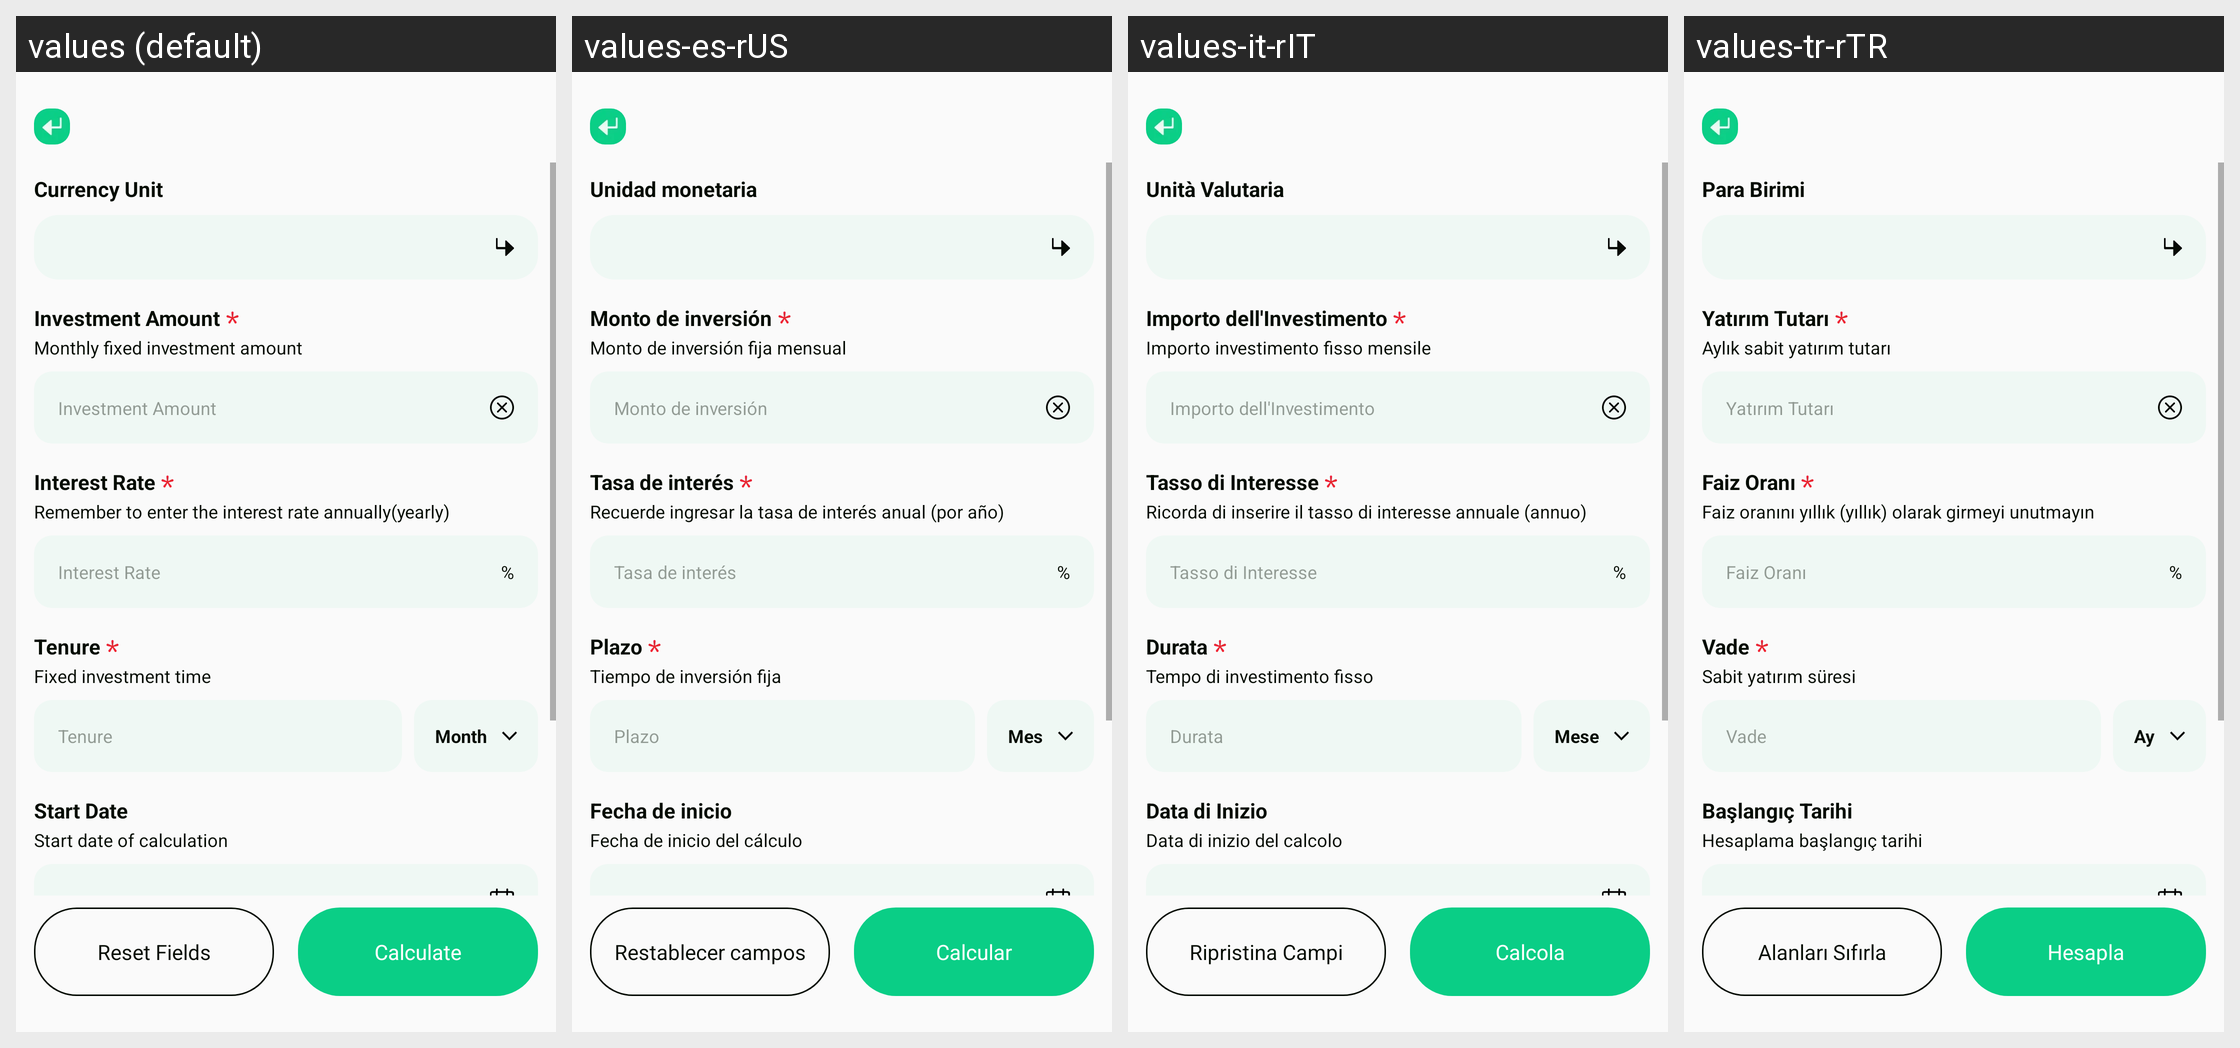

The same Android screen rendered under several of its app's locales, left to right. List the strings drawn on it with the default value and each locale's translation.
Android screen res/layout/activity_recurring_deposit_plf.xml rendered under 4 locales, left to right: values (default), values-es-rUS, values-it-rIT, values-tr-rTR. Device: Nexus 5 (rendered at 1080×1920; each locale shown at half size, 540×960, under a caption strip naming it); theme Theme.PrecisionLoanFinanceCalc.
Other locales in the repository, not shown: values-ar-rAE, values-bn-rBD, values-de-rDE, values-fil-rPH, values-fr-rFR, values-hi-rIN, values-in-rID, values-ja-rJP, values-ko-rKR, values-ms-rMY, values-pt-rBR, values-ru-rRU, values-th-rTH, values-vi-rVN, values-zh-rTW.
Strings drawn on this screen, with the default value and each locale's value (text and hints the layout hard-codes, and strings that could not be matched under every locale, appear in the picture but are not listed):

plf_currency_unit
  values: Currency Unit
  values-es-rUS: Unidad monetaria
  values-it-rIT: Unità Valutaria
  values-tr-rTR: Para Birimi

plf_investment_amount
  values: Investment Amount
  values-es-rUS: Monto de inversión
  values-it-rIT: Importo dell'Investimento
  values-tr-rTR: Yatırım Tutarı

plf_monthly_fixed_investment
  values: Monthly fixed investment amount
  values-es-rUS: Monto de inversión fija mensual
  values-it-rIT: Importo investimento fisso mensile
  values-tr-rTR: Aylık sabit yatırım tutarı

plf_interest_rate
  values: Interest Rate
  values-es-rUS: Tasa de interés
  values-it-rIT: Tasso di Interesse
  values-tr-rTR: Faiz Oranı

plf_remember_enter_interest
  values: Remember to enter the interest rate annually(yearly)
  values-es-rUS: Recuerde ingresar la tasa de interés anual (por año)
  values-it-rIT: Ricorda di inserire il tasso di interesse annuale (annuo)
  values-tr-rTR: Faiz oranını yıllık (yıllık) olarak girmeyi unutmayın

app_percent
  values: %
  values-es-rUS: %  [not translated; the default value is used]
  values-it-rIT: %  [not translated; the default value is used]
  values-tr-rTR: %  [not translated; the default value is used]

plf_tenure
  values: Tenure
  values-es-rUS: Plazo
  values-it-rIT: Durata
  values-tr-rTR: Vade

plf_fixed_investment_time
  values: Fixed investment time
  values-es-rUS: Tiempo de inversión fija
  values-it-rIT: Tempo di investimento fisso
  values-tr-rTR: Sabit yatırım süresi

plf_month
  values: Month
  values-es-rUS: Mes
  values-it-rIT: Mese
  values-tr-rTR: Ay

plf_start_date
  values: Start Date
  values-es-rUS: Fecha de inicio
  values-it-rIT: Data di Inizio
  values-tr-rTR: Başlangıç Tarihi

plf_start_date_calculation
  values: Start date of calculation
  values-es-rUS: Fecha de inicio del cálculo
  values-it-rIT: Data di inizio del calcolo
  values-tr-rTR: Hesaplama başlangıç tarihi

plf_reset_fields
  values: Reset Fields
  values-es-rUS: Restablecer campos
  values-it-rIT: Ripristina Campi
  values-tr-rTR: Alanları Sıfırla

plf_calculate
  values: Calculate
  values-es-rUS: Calcular
  values-it-rIT: Calcola
  values-tr-rTR: Hesapla
